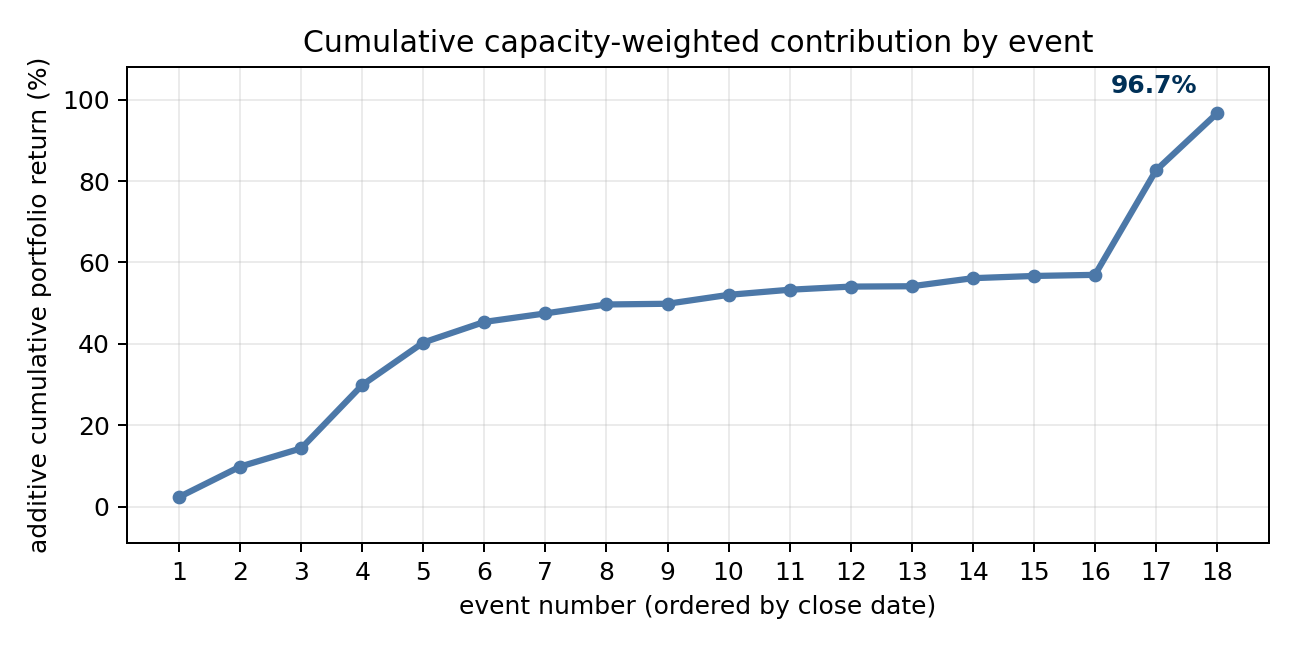

Source data for this figure (header and first rows):
event_id, close_date, signal, actual_outcome, return_source, notional, event_return, portfolio_return_contribution, target, event_number, event_return_%, portfolio_return_contribution_%, cumulative_return_%
E000072_20070214_TALX_Corp__Equifax_Inc, 2007-03-16, REVERSE, completed, observed_settlement_reconciled, 10059587, 0.02345, 0.02345, TALX Corp, 1, 2.345, 2.345, 2.345
E000070_20070603_Digene_Corp__QIAGEN_NV, 2007-07-03, ENTER, completed, market_to_deadline_fallback, 25668800, 0.07486, 0.07486, Digene Corp, 2, 7.486, 7.486, 9.831
E000122_20070720_Oak_Hill_Financial_Inc_…, 2007-08-17, ENTER, completed, observed_settlement_reconciled, 635247, 0.04474, 0.04474, Oak Hill Financial Inc, 3, 4.474, 4.474, 14.31
E000037_20090420_PepsiAmericas_Inc__Peps…, 2009-05-20, ENTER, completed, observed_settlement_reconciled, 18515498, 0.1557, 0.1557, PepsiAmericas Inc, 4, 15.57, 15.57, 29.88
E000100_20110726_S1_Corp__ACI_Worldwide_…, 2011-08-25, ENTER, completed, market_to_deadline_fallback, 19657110, 0.1045, 0.1045, S1 Corp, 5, 10.45, 10.45, 40.32
E000083_20120723_GeoEye_Inc__DigitalGlob…, 2012-08-22, REVERSE, completed, observed_settlement_reconciled, 11773588, 0.05064, 0.05064, GeoEye Inc, 6, 5.064, 5.064, 45.39
E000046_20140321_LIN_Media_LLC__Media_Ge…, 2014-04-17, REVERSE, completed, observed_settlement_reconciled, 24945733, 0.02092, 0.02092, LIN Media LLC, 7, 2.092, 2.092, 47.48
E000150_20140805_Peoples_Federal_Bancsha…, 2014-09-04, ENTER, completed, market_to_deadline_fallback, 191908, 0.02196, 0.02196, Peoples Federal Bancshares, 8, 2.196, 2.196, 49.67
E000005_20160125_Johnson_Controls_Inc__J…, 2016-02-24, REVERSE, completed, observed_settlement_reconciled, 210397582, 0.001857, 0.001758, Johnson Controls Inc, 9, 0.1857, 0.1758, 49.85
E000061_20150817_National_Penn_Bancshare…, 2016-03-30, ENTER, completed, observed_settlement_reconciled, 11786776, 0.02661, 0.02192, National Penn Bancshares I, 10, 2.661, 2.192, 52.04
E000184_20160426_First_Clover_Leaf_Finan…, 2016-05-26, ENTER, completed, market_to_deadline_fallback, 36318, 0.01256, 0.01256, First Clover Leaf Financia, 11, 1.256, 1.256, 53.3
E000024_20161117_Western_Refining_Inc__A…, 2017-05-30, REVERSE, completed, observed_settlement_reconciled, 152907567, 0.00773, 0.00773, Western Refining Inc, 12, 0.773, 0.773, 54.07
E000068_20181119_Resolute_Energy_Corp__C…, 2018-12-19, REVERSE, completed, observed_settlement_reconciled, 28587165, 0.000851, 0.000851, Resolute Energy Corp, 13, 0.0851, 0.0851, 54.16
E000028_20190402_AmeriGas_Partners_LP__U…, 2019-05-02, REVERSE, completed, observed_settlement_reconciled, 25072300, 0.01983, 0.01983, AmeriGas Partners LP, 14, 1.983, 1.983, 56.14
E000078_20201005_Eidos_Therapeutics_Inc_…, 2020-11-04, REVERSE, completed, observed_settlement_reconciled, 17189831, 0.01659, 0.005443, Eidos Therapeutics Inc, 15, 1.659, 0.5443, 56.68
E000103_20210729_Misonix_Inc__Bioventus_…, 2021-08-27, ENTER, completed, observed_settlement_reconciled, 1946932, 0.05225, 0.002737, Misonix Inc, 16, 5.225, 0.2737, 56.96
E000075_20200806_Sirius_International_In…, 2021-09-10, REVERSE, completed, observed_settlement_reconciled, 35214940, 0.2646, 0.2569, Sirius International Insur, 17, 26.46, 25.69, 82.65
E000249_20240307_Superior_Drilling_Produ…, 2024-04-05, ENTER, completed, observed_settlement_reconciled, 114339, 0.1403, 0.1403, Superior Drilling Products, 18, 14.03, 14.03, 96.67
